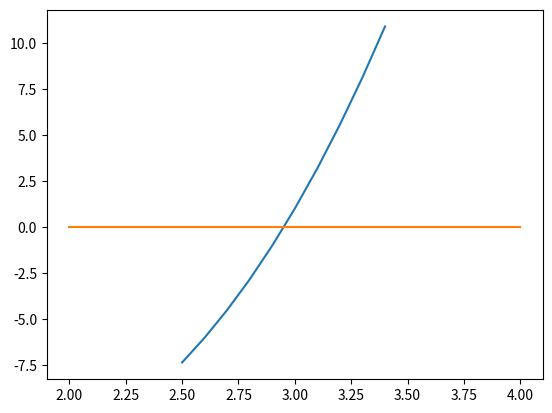

Python code for this plot:
import numpy as np
import matplotlib.pyplot as plt


def func(x):
    return x**3 - 6 * x - 8

#def func(x):
#    return x**2 + 4 * np.sin(x)

ab = [2.5,3.5]



print("func = x ** 3 - 6 * x - 8")
print(f"{ab = }")
print("\n--------\n")


for i in [-3,-5,-7]:
    n = 0
    a = 2.5
    b = 3.5
    eps = 10**i

    while True:
        n += 1
        c = (a + b) / 2
        x = func(c) * func(a) 
        if x < 0:
            b = c
        else:
            a = c

        if abs(b - a) <= eps:
            break

    print(f"{eps = }")
    print(f"res = {c}")
    print(f"{n = }")
    print(f"func(x) = {func(c)}")
    print("\n--------\n")

x = np.array(list(range(int(ab[0] * 10),int(ab[1] * 10)))) /10
y = func(x)

plt.plot(x,y)
plt.plot([2,4],[0,0])
plt.show()
